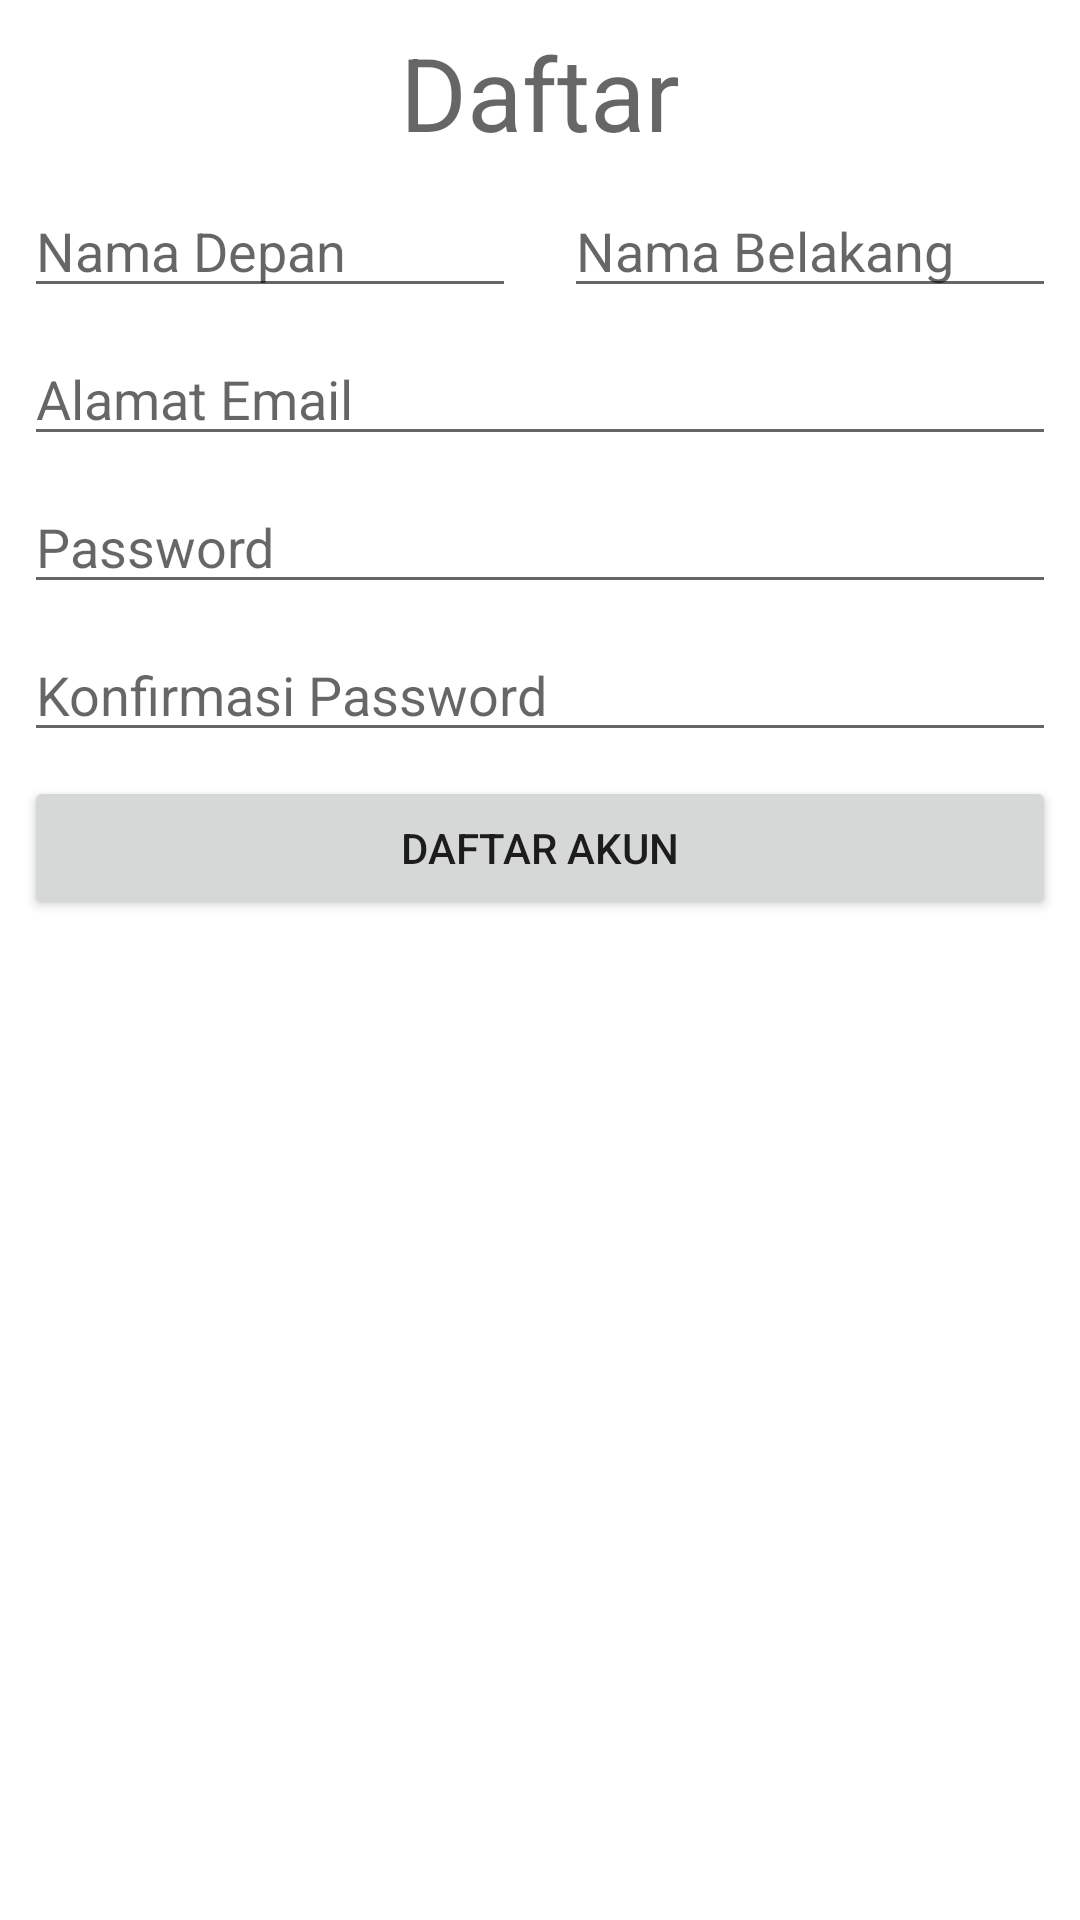

Here is an Android app screen rendered from its layout file. Give the layout XML and the strings, colors and styles it references.
<!-- AndroidManifest.xml: application theme Theme.BelajarLayoutAndroid -->
<!-- res/layout/activity_register.xml -->
<?xml version="1.0" encoding="utf-8"?>
<androidx.constraintlayout.widget.ConstraintLayout xmlns:android="http://schemas.android.com/apk/res/android"
    xmlns:app="http://schemas.android.com/apk/res-auto"
    xmlns:tools="http://schemas.android.com/tools"
    android:layout_width="match_parent"
    android:layout_height="match_parent">

    <TextView
        android:id="@+id/tv_daftar"
        style="@style/TextAppearance.AppCompat.Display1"
        android:layout_width="wrap_content"
        android:layout_height="wrap_content"
        android:layout_marginTop="8dp"
        android:text="Daftar"
        app:layout_constraintEnd_toEndOf="parent"
        app:layout_constraintStart_toStartOf="parent"
        app:layout_constraintTop_toTopOf="parent" />

    <androidx.constraintlayout.widget.Guideline
        android:id="@+id/guideline4"
        android:layout_width="wrap_content"
        android:layout_height="wrap_content"
        android:orientation="vertical"
        app:layout_constraintGuide_percent="0.5" />

    <EditText
        android:id="@+id/et_nama_depan"
        android:layout_width="0dp"
        android:layout_height="wrap_content"
        android:layout_marginStart="8dp"
        android:layout_marginLeft="8dp"
        android:layout_marginTop="8dp"
        android:layout_marginEnd="8dp"
        android:layout_marginRight="8dp"
        android:hint="Nama Depan"
        app:layout_constraintEnd_toStartOf="@+id/guideline4"
        app:layout_constraintStart_toStartOf="parent"
        app:layout_constraintTop_toBottomOf="@+id/tv_daftar" />

    <EditText
        android:id="@+id/et_nama_belakang"
        android:layout_width="0dp"
        android:layout_height="wrap_content"
        android:layout_marginStart="8dp"
        android:layout_marginLeft="8dp"
        android:layout_marginTop="8dp"
        android:layout_marginEnd="8dp"
        android:layout_marginRight="8dp"
        android:hint="Nama Belakang"
        app:layout_constraintEnd_toEndOf="parent"
        app:layout_constraintStart_toStartOf="@+id/guideline4"
        app:layout_constraintTop_toBottomOf="@+id/tv_daftar" />


    <EditText
        android:id="@+id/et_email"
        android:layout_width="0dp"
        android:layout_height="wrap_content"
        android:layout_marginStart="8dp"
        android:layout_marginLeft="8dp"
        android:layout_marginTop="8dp"
        android:layout_marginEnd="8dp"
        android:layout_marginRight="8dp"
        android:hint="Alamat Email"
        android:inputType="textEmailAddress"
        app:layout_constraintEnd_toEndOf="parent"
        app:layout_constraintStart_toStartOf="parent"
        app:layout_constraintTop_toBottomOf="@+id/et_nama_depan" />

    <EditText
        android:id="@+id/et_password"
        android:layout_width="0dp"
        android:layout_height="wrap_content"
        android:layout_marginStart="8dp"
        android:layout_marginLeft="8dp"
        android:layout_marginTop="8dp"
        android:layout_marginEnd="8dp"
        android:layout_marginRight="8dp"
        android:hint="Password"
        android:inputType="textPassword"
        app:layout_constraintEnd_toEndOf="parent"
        app:layout_constraintStart_toStartOf="parent"
        app:layout_constraintTop_toBottomOf="@+id/et_email" />

    <EditText
        android:id="@+id/et_konfirmasi_password"
        android:layout_width="0dp"
        android:layout_height="wrap_content"
        android:layout_marginStart="8dp"
        android:layout_marginLeft="8dp"
        android:layout_marginTop="8dp"
        android:layout_marginEnd="8dp"
        android:layout_marginRight="8dp"
        android:hint="Konfirmasi Password"
        android:inputType="textPassword"
        app:layout_constraintEnd_toEndOf="parent"
        app:layout_constraintStart_toStartOf="parent"
        app:layout_constraintTop_toBottomOf="@+id/et_password" />

    <Button
        android:id="@+id/btn_daftar"
        android:layout_width="0dp"
        android:layout_height="wrap_content"
        android:layout_marginStart="8dp"
        android:layout_marginLeft="8dp"
        android:layout_marginTop="8dp"
        android:layout_marginEnd="8dp"
        android:layout_marginRight="8dp"
        android:text="Daftar Akun"
        app:layout_constraintEnd_toEndOf="parent"
        app:layout_constraintStart_toStartOf="parent"
        app:layout_constraintTop_toBottomOf="@+id/et_konfirmasi_password" />

</androidx.constraintlayout.widget.ConstraintLayout>
<!-- resources referenced by this layout -->
<resources>
  <style name="Theme.BelajarLayoutAndroid" parent="Theme.MaterialComponents.DayNight.DarkActionBar">
          
          <item name="colorPrimary">@color/purple_500</item>
          <item name="colorPrimaryVariant">@color/purple_700</item>
          <item name="colorOnPrimary">@color/white</item>
          
          <item name="colorSecondary">@color/teal_200</item>
          <item name="colorSecondaryVariant">@color/teal_700</item>
          <item name="colorOnSecondary">@color/black</item>
          
          <item name="android:statusBarColor" tools:targetApi="l">?attr/colorPrimaryVariant</item>
          
      </style>
  <!-- not gathered from this repository: default colours our renderer supplied (Android Studio template values) -->
  <color name="purple_500">#FF6200EE</color>
  <color name="purple_700">#FF3700B3</color>
  <color name="teal_200">#FF03DAC5</color>
  <color name="teal_700">#FF018786</color>
  <color name="black">#FF000000</color>
  <color name="white">#FFFFFFFF</color>
</resources>
